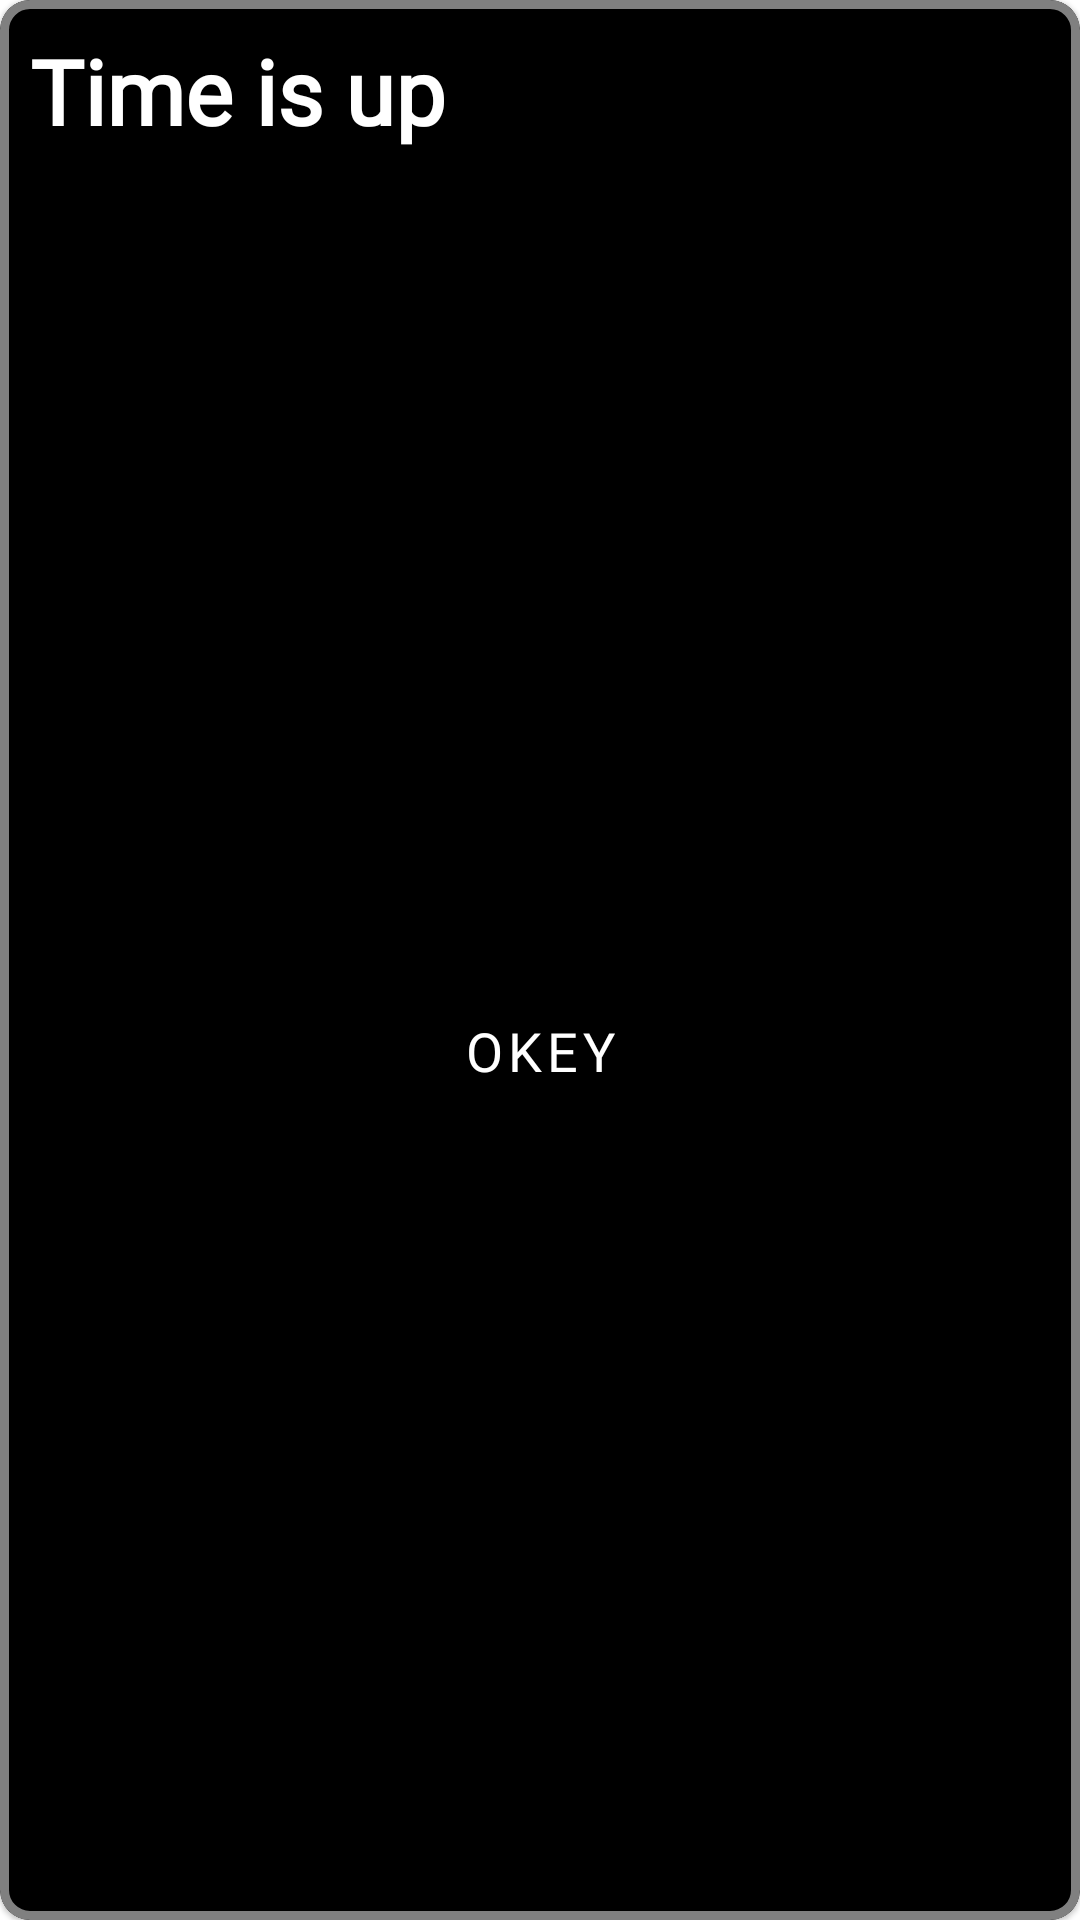

Here is an Android app screen rendered from its layout file. Give the layout XML and the strings, colors and styles it references.
<!-- AndroidManifest.xml: application theme Theme.Ganabet -->
<!-- res/layout/timer_out.xml -->
<?xml version="1.0" encoding="utf-8"?>
<com.google.android.material.card.MaterialCardView xmlns:android="http://schemas.android.com/apk/res/android"
    xmlns:app="http://schemas.android.com/apk/res-auto"
    xmlns:tools="http://schemas.android.com/tools"
    android:id="@+id/dialog_card_view"
    android:layout_gravity="center"
    app:strokeWidth="3dp"
    app:strokeColor="@color/grey"
    android:layout_width="300dp"
    android:layout_height="wrap_content"
    android:background="@color/black"
    app:cardBackgroundColor="@color/black"
    app:cardCornerRadius="10dp"
    >

    <LinearLayout
        android:layout_width="match_parent"
        android:layout_height="match_parent"
        android:layout_weight="1"
        android:orientation="vertical">
        <TextView
            android:id="@+id/dialog_remainder"
            android:layout_width="match_parent"
            android:layout_height="wrap_content"
            android:layout_margin="10dp"
            android:layout_marginTop="30dp"
            android:fontFamily="@font/roboto_slab"
            android:text="Time is up"
            android:textColor="@color/white"
            android:textSize="30dp"
            android:textStyle="bold" />
        <com.google.android.material.button.MaterialButton
            android:id="@+id/acc_yes"
            style="?attr/materialButtonOutlinedStyle"
            android:layout_width="wrap_content"
            android:layout_margin="10dp"
            android:layout_height="wrap_content"
            android:layout_weight="1"
            android:layout_gravity="center"
            android:layout_marginTop="10dp"
            android:fontFamily="@font/roboto_slab"
            android:outlineAmbientShadowColor="@color/black"
            android:text="Okey"
            android:textColor="@color/white"
            android:textSize="18sp"
            app:strokeColor="@color/black"
            app:strokeWidth="3dp" />
    </LinearLayout>

</com.google.android.material.card.MaterialCardView>
<!-- resources referenced by this layout -->
<resources>
  <color name="black">#FF000000</color>
  <color name="grey">#FF808080</color>
  <color name="white">#FFFFFFFF</color>
  <style name="Theme.Ganabet" parent="Theme.MaterialComponents.DayNight.NoActionBar">
          
          <item name="colorPrimary">@color/purple_500</item>
          <item name="colorPrimaryVariant">@color/purple_700</item>
          <item name="colorOnPrimary">@color/white</item>
          
          <item name="colorSecondary">@color/teal_200</item>
          <item name="colorSecondaryVariant">@color/teal_700</item>
          <item name="colorOnSecondary">@color/black</item>
          
          <item name="android:statusBarColor" tools:targetApi="l">?attr/colorPrimaryVariant</item>
          
      </style>
  <color name="purple_500">#FF000000</color>
  <color name="purple_700">#FF3700B3</color>
  <color name="teal_200">#FF03DAC5</color>
  <color name="teal_700">#FF018786</color>
</resources>
